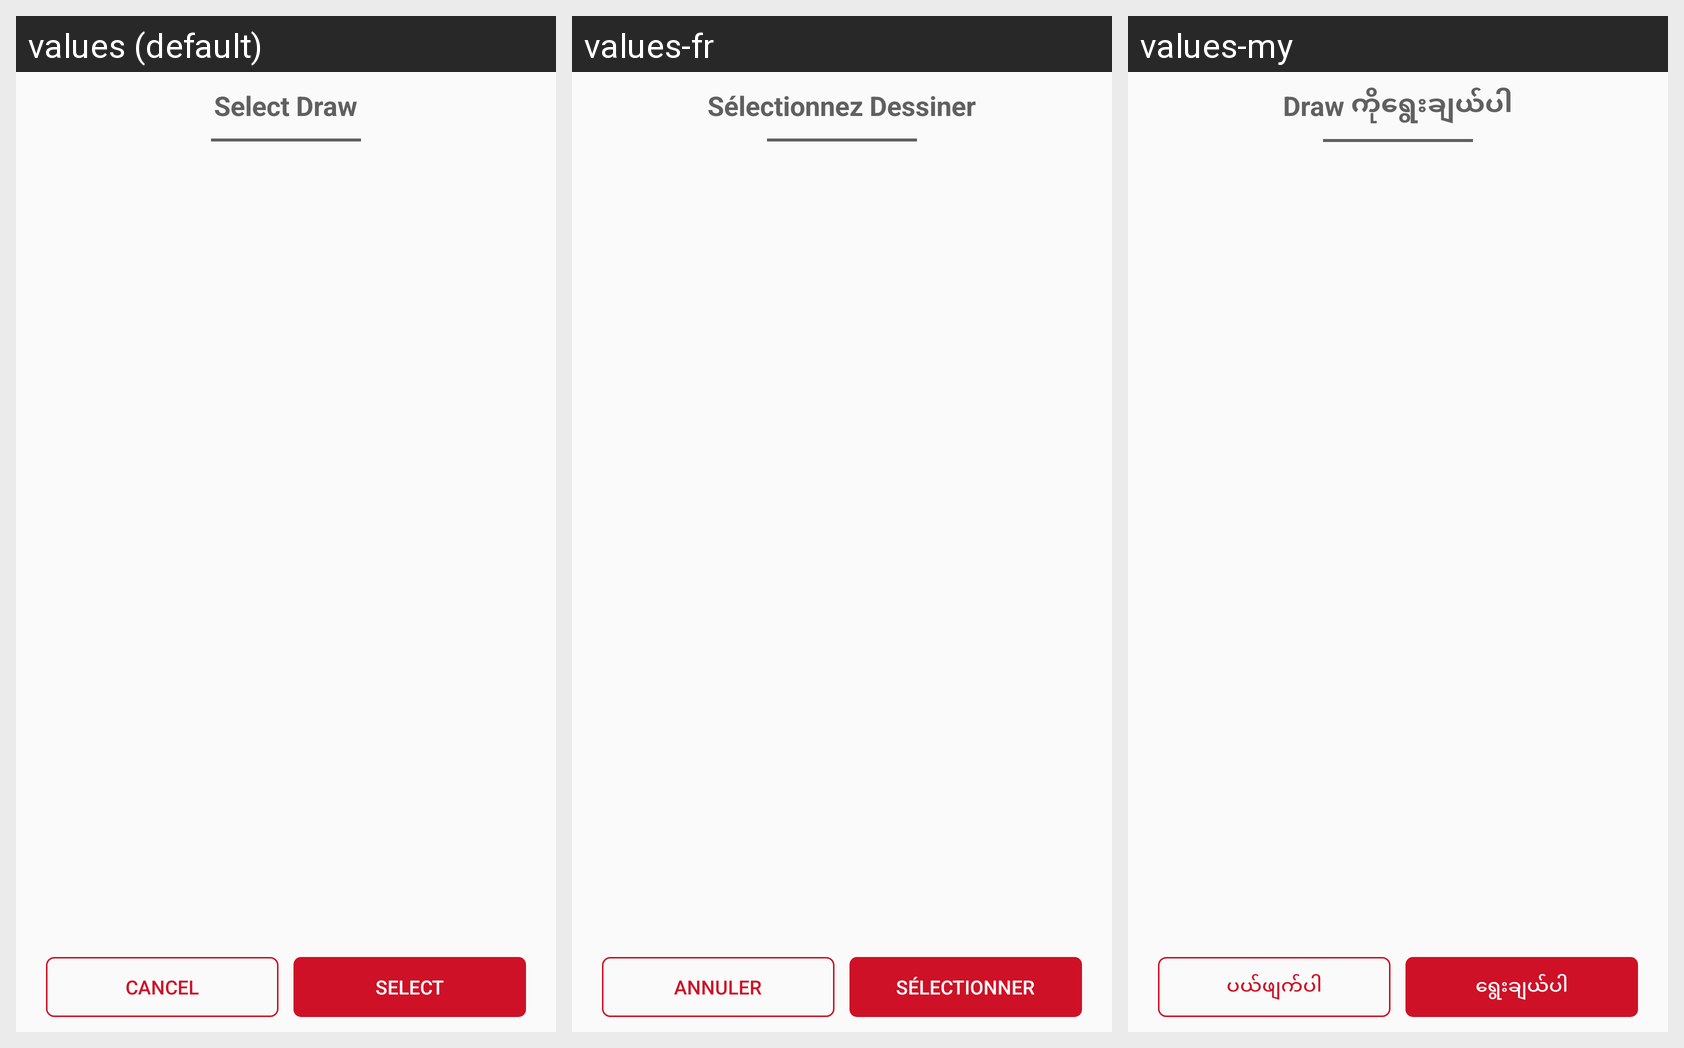

Here is an Android app screen in its default locale and in the app's own translations. Write out the translated-string differences for the strings that appear on this screen.
Android screen res/layout/layout_draw_dialog.xml rendered under 3 locales, left to right: values (default), values-fr, values-my. Device: Nexus 5 (rendered at 1080×1920; each locale shown at half size, 540×960, under a caption strip naming it); theme AppTheme.
Other locales in the repository, not shown: values-ar, values-th, values-uk.
Strings drawn on this screen, with the default value and each locale's value (text and hints the layout hard-codes, and strings that could not be matched under every locale, appear in the picture but are not listed):

select_draw
  values: Select Draw
  values-fr: Sélectionnez Dessiner
  values-my: Draw ကိုရွေးချယ်ပါ

cancel
  values: Cancel
  values-fr: Annuler
  values-my: ပယ်ဖျက်ပါ

select
  values: Select
  values-fr: Sélectionner
  values-my: ရွေးချယ်ပါ
